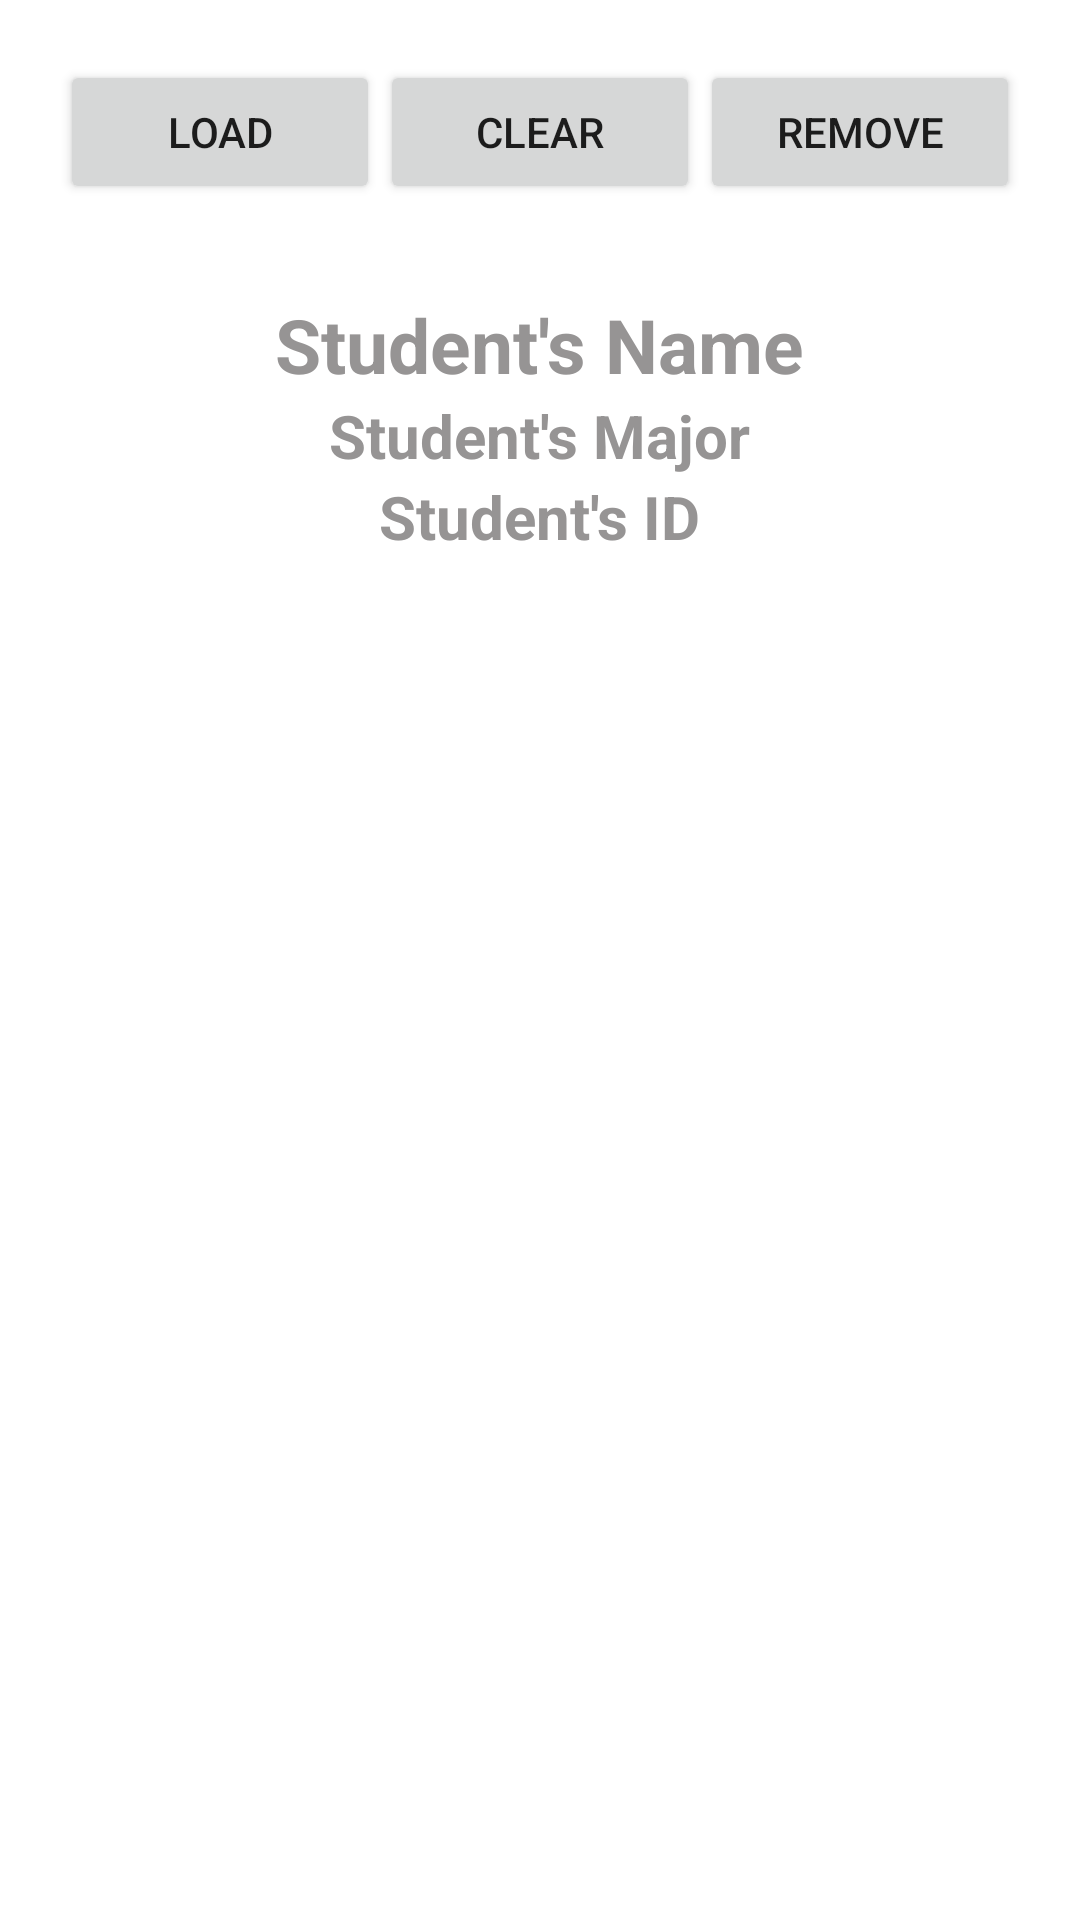

Produce the Android XML layout that renders to this screen, including the resource entries it uses.
<!-- AndroidManifest.xml: application theme Theme.SharedPrefrencesApplicationLevel -->
<!-- res/layout/activity_second.xml -->
<?xml version="1.0" encoding="utf-8"?>
<LinearLayout
    xmlns:android="http://schemas.android.com/apk/res/android"
    android:orientation="vertical"
    android:padding="20dp"
    android:layout_width="match_parent"
    android:layout_height="match_parent">
    <LinearLayout
        android:layout_width="match_parent"
        android:layout_height="wrap_content"
        android:orientation="horizontal">
        <Button
            android:layout_width="0dp"
            android:layout_height="wrap_content"
            android:text="LOAD"
            android:layout_gravity="center"
            android:onClick="loadData"
            android:layout_weight="1"
            />
        <Button
            android:layout_width="0dp"
            android:layout_height="wrap_content"
            android:text="CLEAR"
            android:layout_gravity="center"
            android:onClick="clearData"
            android:layout_weight="1"
            />
        <Button
            android:layout_width="0dp"
            android:layout_height="wrap_content"
            android:text="REMOVE"
            android:layout_gravity="center"
            android:onClick="removeStudentMajor"
            android:layout_weight="1"
            />

    </LinearLayout>
    <TextView
        android:layout_width="wrap_content"
        android:layout_height="wrap_content"
        android:id="@+id/txvName"
        android:layout_gravity="center"
        android:layout_marginTop="30dp"
        android:text="Student's Name"
        android:textColor="#969494"
        android:textStyle="bold"
        android:textSize="25sp"/>

    <TextView
        android:layout_width="wrap_content"
        android:layout_height="wrap_content"
        android:id="@+id/txvMajor"
        android:layout_gravity="center"
        android:text="Student's Major"
        android:textColor="#969494"
        android:textStyle="bold"
        android:textSize="20sp"/>

    <TextView
        android:layout_width="wrap_content"
        android:layout_height="wrap_content"
        android:id="@+id/txvID"
        android:layout_gravity="center"
        android:text="Student's ID"
        android:textColor="#969494"
        android:textStyle="bold"
        android:textSize="20sp"/>



</LinearLayout>
<!-- resources referenced by this layout -->
<resources>
  <style name="Theme.SharedPrefrencesApplicationLevel" parent="Theme.MaterialComponents.DayNight.DarkActionBar">
          
          <item name="colorPrimary">@color/purple_500</item>
          <item name="colorPrimaryVariant">@color/purple_700</item>
          <item name="colorOnPrimary">@color/white</item>
          
          <item name="colorSecondary">@color/teal_200</item>
          <item name="colorSecondaryVariant">@color/teal_700</item>
          <item name="colorOnSecondary">@color/black</item>
          
          <item name="android:statusBarColor">?attr/colorPrimaryVariant</item>
          
      </style>
  <!-- not gathered from this repository: default colours our renderer supplied (Android Studio template values) -->
  <color name="purple_500">#FF6200EE</color>
  <color name="purple_700">#FF3700B3</color>
  <color name="teal_200">#FF03DAC5</color>
  <color name="teal_700">#FF018786</color>
  <color name="black">#FF000000</color>
  <color name="white">#FFFFFFFF</color>
</resources>
